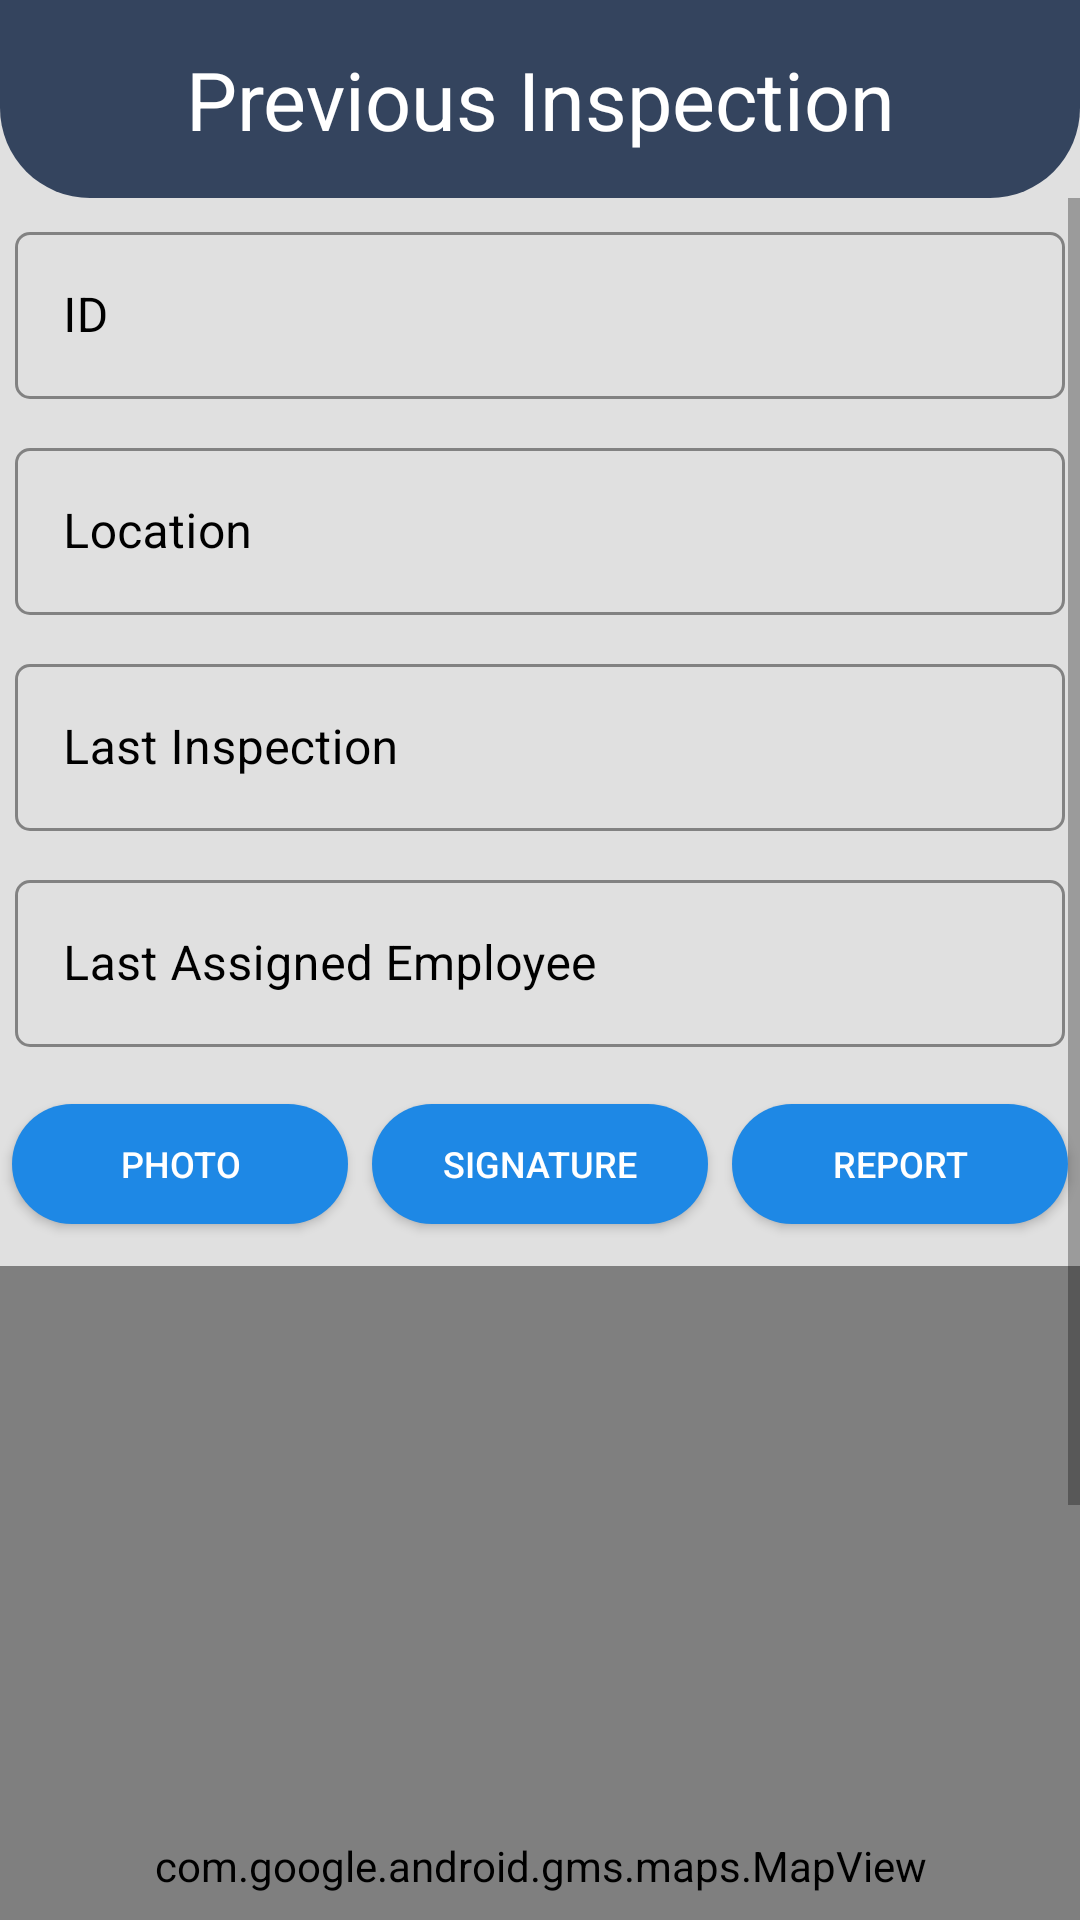

The Android layout XML behind this screen, and the referenced resources:
<!-- AndroidManifest.xml: application theme AppTheme -->
<!-- res/layout/activity_prev_inspections.xml -->
<?xml version="1.0" encoding="utf-8"?>
<LinearLayout xmlns:android="http://schemas.android.com/apk/res/android"
    xmlns:tools="http://schemas.android.com/tools"
    android:layout_width="match_parent"
    android:layout_height="match_parent"
    android:background="@color/grey_300"
    android:orientation="vertical"
    tools:context=".Activities.InspectionsPrevActivity">

    <TextView
        android:layout_width="match_parent"
        android:layout_height="wrap_content"
        android:background="@drawable/header_background"
        android:gravity="center"
        android:padding="@dimen/spacing_large"
        android:text="Previous Inspection"
        android:textColor="@color/white"
        android:textSize="27sp" />

    <ScrollView
        android:layout_width="match_parent"
        android:layout_height="match_parent">

        <LinearLayout
            android:layout_width="match_parent"
            android:layout_height="wrap_content"
            android:orientation="vertical">

            <com.google.android.material.textfield.TextInputLayout
                style="@style/Widget.AppTheme.TextInputLayoutList"
                android:layout_width="match_parent"
                android:layout_height="wrap_content">

                <com.google.android.material.textfield.TextInputEditText
                    android:id="@+id/prev_id_tf"
                    android:layout_width="match_parent"
                    android:layout_height="wrap_content"
                    android:focusableInTouchMode="false"
                    android:hint="ID"
                    android:textColor="@color/black" />

            </com.google.android.material.textfield.TextInputLayout>

            <com.google.android.material.textfield.TextInputLayout
                style="@style/Widget.AppTheme.TextInputLayoutList"
                android:layout_width="match_parent"
                android:layout_height="wrap_content">

                <com.google.android.material.textfield.TextInputEditText
                    android:id="@+id/prev_location_tf"
                    android:layout_width="match_parent"
                    android:layout_height="wrap_content"
                    android:focusableInTouchMode="false"
                    android:hint="Location"
                    android:textColor="@color/black" />

            </com.google.android.material.textfield.TextInputLayout>


            <com.google.android.material.textfield.TextInputLayout
                style="@style/Widget.AppTheme.TextInputLayoutList"
                android:layout_width="match_parent"
                android:layout_height="wrap_content">

                <com.google.android.material.textfield.TextInputEditText
                    android:id="@+id/prev_inspection_tf"
                    android:layout_width="match_parent"
                    android:layout_height="wrap_content"
                    android:focusableInTouchMode="false"
                    android:hint="Last Inspection"
                    android:textColor="@color/black" />

            </com.google.android.material.textfield.TextInputLayout>

            <com.google.android.material.textfield.TextInputLayout
                style="@style/Widget.AppTheme.TextInputLayoutList"
                android:layout_width="match_parent"
                android:layout_height="wrap_content">

                <com.google.android.material.textfield.TextInputEditText
                    android:id="@+id/prev_employee_tf"
                    android:layout_width="match_parent"
                    android:layout_height="wrap_content"
                    android:focusableInTouchMode="false"
                    android:hint="Last Assigned Employee"
                    android:textColor="@color/black" />

            </com.google.android.material.textfield.TextInputLayout>

            <LinearLayout
                android:layout_width="match_parent"
                android:layout_height="wrap_content"
                android:orientation="horizontal">

                <Button
                    android:id="@+id/prev_photo_btn"
                    android:layout_width="0dp"
                    android:layout_height="wrap_content"
                    android:layout_gravity="center"
                    android:layout_marginTop="10dp"
                    android:layout_marginBottom="10dp"
                    android:layout_weight="1"
                    android:background="@drawable/rounded_btn_primary_light"
                    android:text="Photo"
                    android:textColor="@color/white"
                    android:textSize="12sp" />

                <Button
                    android:id="@+id/prev_signature_btn"
                    android:layout_width="0dp"
                    android:layout_height="wrap_content"
                    android:layout_gravity="center"
                    android:layout_marginTop="10dp"
                    android:layout_marginBottom="10dp"
                    android:layout_weight="1"
                    android:background="@drawable/rounded_btn_primary_light"
                    android:text="Signature"
                    android:textColor="@color/white"
                    android:textSize="12sp" />

                <Button
                    android:id="@+id/prev_report_btn"
                    android:layout_width="0dp"
                    android:layout_height="wrap_content"
                    android:layout_gravity="center"
                    android:layout_marginTop="10dp"
                    android:layout_marginBottom="10dp"
                    android:layout_weight="1"
                    android:background="@drawable/rounded_btn_primary_light"
                    android:text="Report"
                    android:textColor="@color/white"
                    android:textSize="12sp" />

            </LinearLayout>

            <com.google.android.gms.maps.MapView
                android:id="@+id/prev_inspection_map"
                android:layout_width="match_parent"
                android:layout_height="400dp" />

        </LinearLayout>

    </ScrollView>

</LinearLayout>
<!-- resources referenced by this layout -->
<resources>
  <color name="black">#000000</color>
  <color name="grey_300">#E0E0E0</color>
  <color name="white">#FFFFFF</color>
  <dimen name="spacing_large">15dp</dimen>
  <!-- drawable header_background (drawable) -->
  <?xml version="1.0" encoding="utf-8"?>
  <shape xmlns:android="http://schemas.android.com/apk/res/android"
      android:shape="rectangle">
  
      <solid android:color="#34445e"/>
      <corners
          android:bottomLeftRadius="30dp"
          android:bottomRightRadius="30dp"/>
  
  </shape>
  <!-- drawable rounded_btn_primary_light: vector/xml drawable (drawable, 2255 chars, omitted) -->
  <style name="Widget.AppTheme.TextInputLayoutList" parent="Widget.MaterialComponents.TextInputLayout.OutlinedBox">
          <item name="hintTextAppearance">@style/TextAppearance.AppTheme.TextInputLayout.HintTextAlt
          </item>
          <item name="boxStrokeColor">@color/colorPrimary</item>
          <item name="boxCornerRadiusBottomEnd">5dp</item>
          <item name="boxCornerRadiusBottomStart">5dp</item>
          <item name="boxCornerRadiusTopEnd">5dp</item>
          <item name="boxCornerRadiusTopStart">5dp</item>
          <item name="android:layout_margin">5dp</item>
          <item name="android:textColorHint">@color/black</item>
      </style>
  <style name="AppTheme" parent="Theme.MaterialComponents.Light.NoActionBar">
          
          <item name="colorPrimary">@color/white</item>
          <item name="colorPrimaryDark">@color/colorPrimaryDark</item>
          <item name="colorAccent">#FE6319</item>
  
  
      </style>
  <style name="TextAppearance.AppTheme.TextInputLayout.HintTextAlt" parent="TextAppearance.MaterialComponents.Subtitle2">
          <item name="android:textColor">@color/black</item>
      </style>
  <color name="colorPrimary">#ffffff</color>
  <color name="colorPrimaryDark">#34445e</color>
</resources>
